Run: headless pygame with SDL's dummy video driver; simulated clock (each Clock.tick advances the game by its frame time, no real sleeping); random seed 0; keys injected as events and as key.get_pressed() state; no mouse input.
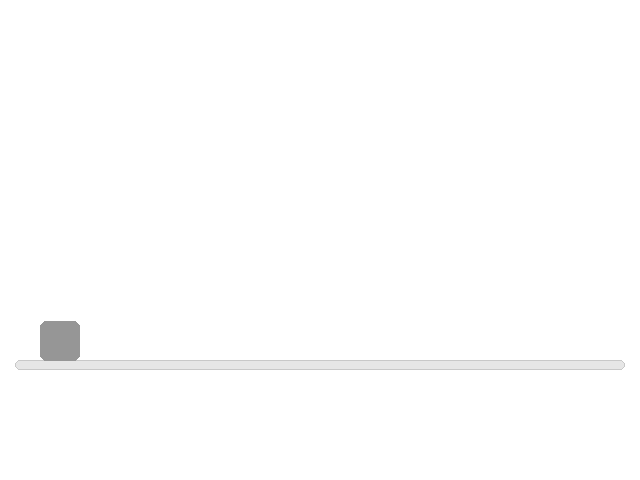
Frame 1 of 4 · flips 1–60 · no input
Frame 2 of 4 · flips 61–180 · tapped SPACE, RETURN · held RIGHT (→), D · screen unchanged from frame 1, image omitted
Frame 3 of 4 · flips 181–300 · held DOWN (↓), S · screen unchanged from frame 2, image omitted
Frame 4 of 4 · flips 301–420 · held LEFT (←), A, UP (↑), W · screen unchanged from frame 3, image omitted

The pygame program that drew these frames:

import pygame

pygame.init()

# colors

white = (255, 255, 255)
gray = (230, 230, 230)
dgray = (200, 200, 200)
ddgray = (150, 150, 150)

boxX, boxY = 40, 120
boxspeedY = 0
boxspeedX = 3

GRAVITY = 9.6

FPS = 60

screen = pygame.display.set_mode([640, 480])

clock = pygame.time.Clock()

lastkey = None

gameover = False
while not gameover:

    clock.tick(FPS)

    screen.fill(white)

    # platform
    platformRect = pygame.rect.Rect(15, 360, 610, 10)
    pygame.draw.rect(screen, gray, platformRect, 0, 5,)
    pygame.draw.rect(screen, dgray, platformRect, 1, 5)

    #

    # box XD
    boxRect = pygame.rect.Rect(boxX, boxY, 40, 40)
    boxNFRect = pygame.Rect(boxRect[0],boxRect[1] + boxspeedY, boxRect[2], boxRect[3]) # box rect next frame
    box = pygame.draw.rect(screen, ddgray, boxRect, 0, 6)

    if boxNFRect.colliderect(platformRect):
        boxY = platformRect[1] -39
        boxspeedY = 0
    else:
        boxspeedY += GRAVITY/FPS
        boxY += boxspeedY

    if boxRect[1] > 640:
        boxX, boxY = 300, -80

    #
    
    #
    events = pygame.event.get()

    # [quit() for i in pygame.event.get() if i.type == pygame.QUIT]
    for i in events:
        if i.type == pygame.QUIT:
            quit()
        if i.type == pygame.KEYDOWN:
            if i.key == pygame.K_UP:
                boxY -= 1
                boxspeedY = -6
            if i.key != pygame.K_UP:
                lastkey = i.key

        if i.type == pygame.KEYUP:
            if i.key != pygame.K_UP:
                lastkey = None

    if lastkey == pygame.K_RIGHT:
        boxX += boxspeedX
    if lastkey == pygame.K_LEFT:
        boxX -= boxspeedX
    #

    pygame.display.flip()
